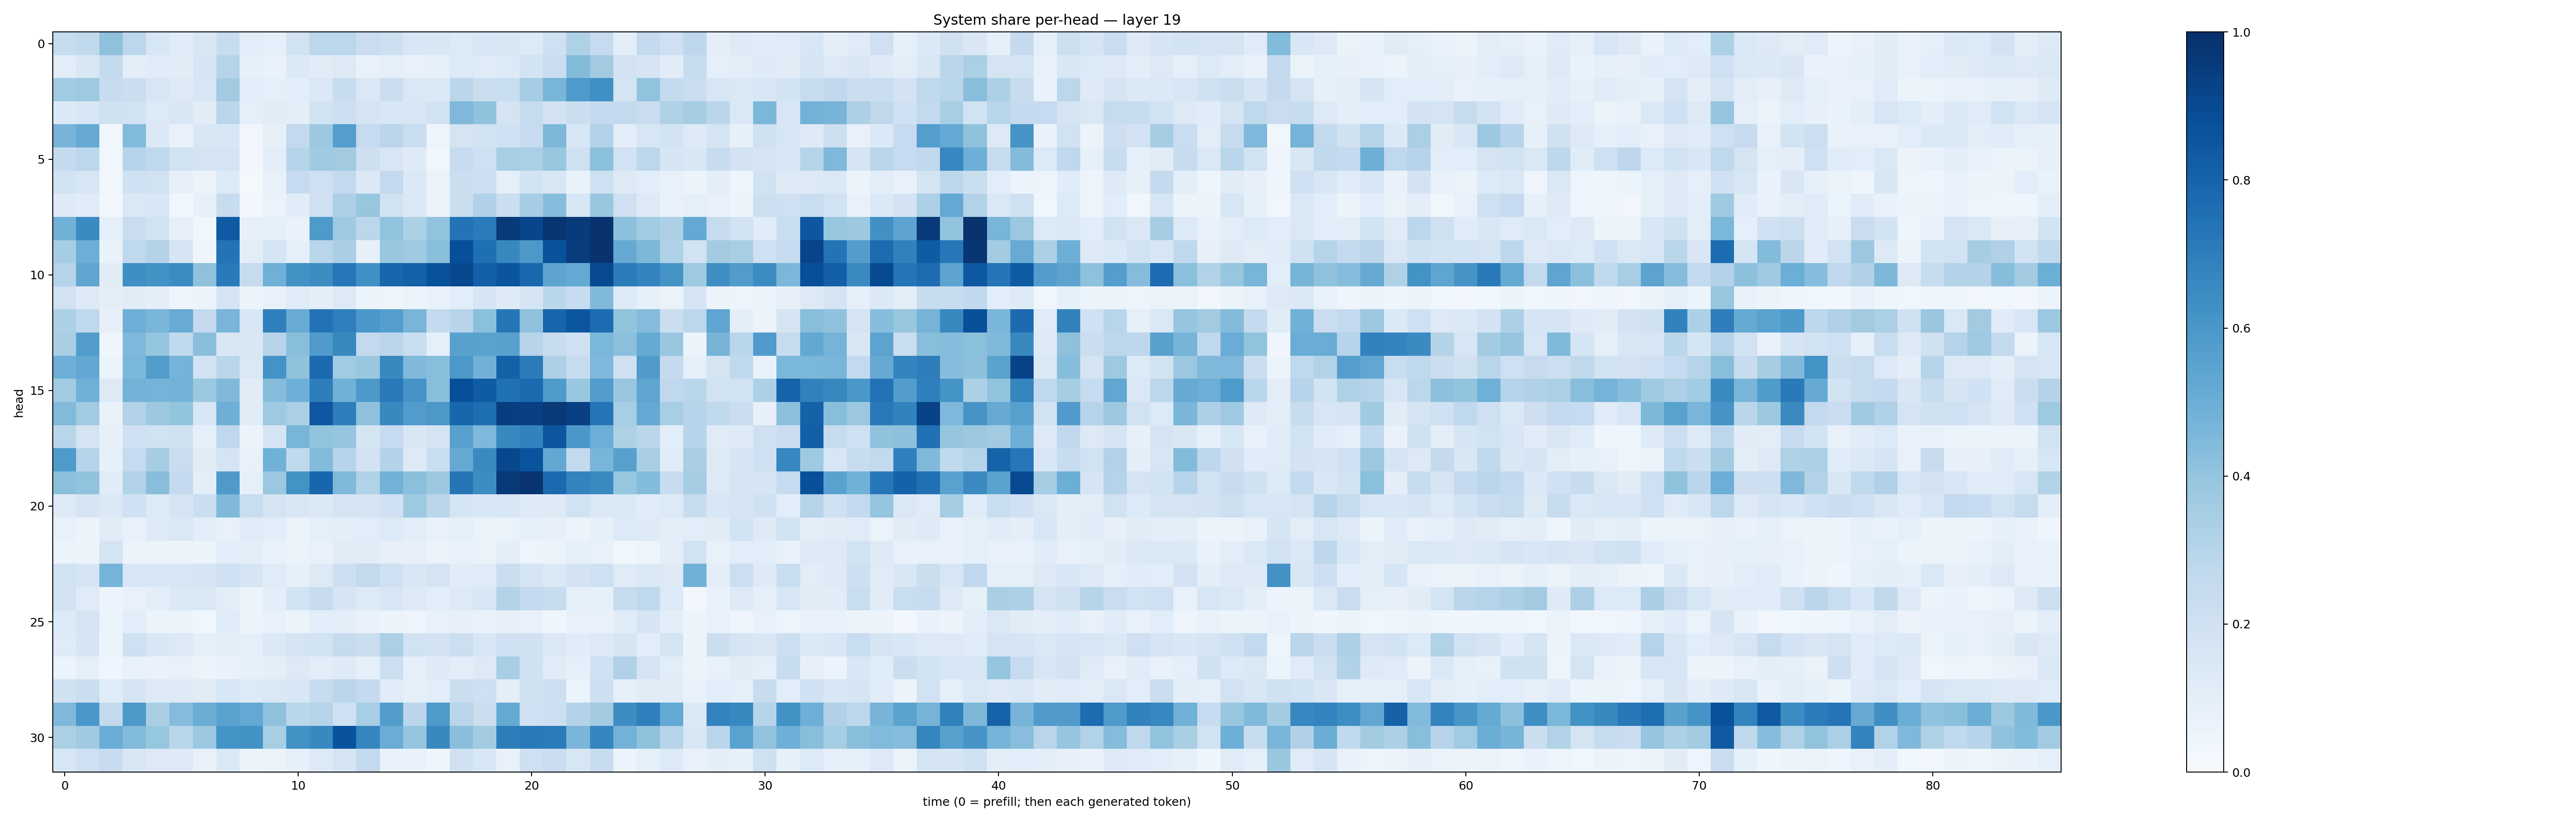

The data file committed next to this chart (first rows):
0.24570008, 0.26415542, 0.4136173, 0.28001857, 0.15888509, 0.11710795, 0.15186137, 0.2404322, 0.10625477, 0.087446555, 0.19195345, 0.27952376, 0.28094703, 0.22849628, 0.2122569, 0.1538531, 0.14942874, 0.1343253, 0.1528362, 0.14862081, 0.13450374, 0.20500663, 0.32057473, 0.24839224
0.1034, 0.1518, 0.2567, 0.09697, 0.1169, 0.1098, 0.1666, 0.2975, 0.08578, 0.0688, 0.1382, 0.1107, 0.1274, 0.07787, 0.08776, 0.07263, 0.08545, 0.1362, 0.1202, 0.1351, 0.1837, 0.2272, 0.439, 0.3627
0.3666, 0.3746, 0.2408, 0.2241, 0.1601, 0.1296, 0.1584, 0.3608, 0.1064, 0.08987, 0.1056, 0.1454, 0.2381, 0.1483, 0.219, 0.1422, 0.1399, 0.2837, 0.226, 0.2335, 0.3507, 0.4685, 0.5865, 0.6308
0.1403, 0.1527, 0.197, 0.1921, 0.1331, 0.1489, 0.1107, 0.2854, 0.08649, 0.1122, 0.0981, 0.1934, 0.2145, 0.1792, 0.1537, 0.1582, 0.1911, 0.4508, 0.4081, 0.1777, 0.2427, 0.1821, 0.2235, 0.2538
0.4722, 0.5122, 0.03218, 0.4436, 0.1377, 0.07369, 0.1515, 0.1555, 0.03177, 0.07915, 0.258, 0.3766, 0.5669, 0.2462, 0.284, 0.2287, 0.04777, 0.1729, 0.1921, 0.2023, 0.2478, 0.4551, 0.1554, 0.3104
0.2531, 0.2785, 0.03361, 0.2988, 0.2673, 0.1936, 0.1788, 0.1784, 0.03055, 0.09871, 0.2984, 0.3693, 0.3613, 0.2116, 0.1601, 0.1218, 0.03788, 0.2495, 0.2087, 0.3459, 0.3348, 0.3903, 0.2106, 0.42
0.1894, 0.1633, 0.03564, 0.2012, 0.19, 0.08114, 0.05511, 0.1361, 0.01995, 0.07686, 0.2486, 0.209, 0.2582, 0.1386, 0.2604, 0.1374, 0.06531, 0.2189, 0.2115, 0.08663, 0.1868, 0.1509, 0.06646, 0.2104
0.1244, 0.1163, 0.02896, 0.1457, 0.1544, 0.03722, 0.08169, 0.2389, 0.02708, 0.06497, 0.1166, 0.2056, 0.3276, 0.3943, 0.1878, 0.144, 0.06534, 0.2192, 0.3194, 0.2217, 0.3489, 0.4303, 0.1631, 0.3888
0.4861, 0.6516, 0.09101, 0.2274, 0.1918, 0.07943, 0.039, 0.8327, 0.08026, 0.08595, 0.06932, 0.586, 0.3681, 0.2781, 0.4042, 0.3302, 0.4044, 0.7421, 0.7091, 0.9641, 0.9177, 0.9841, 0.957, 0.9919
0.3499, 0.4989, 0.06729, 0.2693, 0.3074, 0.1693, 0.04487, 0.7398, 0.1033, 0.1698, 0.08771, 0.2908, 0.3385, 0.08091, 0.39, 0.3684, 0.4257, 0.8824, 0.756, 0.661, 0.5964, 0.8684, 0.951, 0.9852
0.304, 0.532, 0.1096, 0.6336, 0.6219, 0.6463, 0.4113, 0.713, 0.2438, 0.4903, 0.6246, 0.6436, 0.7229, 0.6319, 0.7895, 0.8098, 0.8685, 0.909, 0.8193, 0.856, 0.7874, 0.5401, 0.5222, 0.8973
0.1951, 0.1276, 0.09763, 0.1131, 0.1012, 0.04489, 0.0531, 0.1765, 0.05884, 0.07131, 0.1183, 0.09938, 0.1303, 0.06219, 0.04992, 0.06383, 0.07057, 0.1082, 0.1646, 0.1212, 0.1699, 0.2885, 0.2352, 0.4489
0.3284, 0.2733, 0.07888, 0.496, 0.4617, 0.5089, 0.2515, 0.4655, 0.1532, 0.6941, 0.5089, 0.746, 0.6947, 0.5981, 0.5689, 0.4653, 0.2574, 0.2937, 0.4182, 0.7343, 0.4066, 0.7952, 0.8519, 0.7658
0.3384, 0.5746, 0.0393, 0.4498, 0.3969, 0.262, 0.4241, 0.1491, 0.1488, 0.2935, 0.4285, 0.5802, 0.6636, 0.2604, 0.2847, 0.2317, 0.0933, 0.5584, 0.5543, 0.5581, 0.2933, 0.2347, 0.2001, 0.4605
0.4933, 0.5255, 0.06107, 0.4603, 0.5738, 0.4751, 0.1898, 0.2861, 0.1468, 0.6179, 0.4093, 0.7712, 0.3667, 0.3861, 0.6563, 0.4481, 0.4266, 0.595, 0.4824, 0.8102, 0.7071, 0.3257, 0.24, 0.453
0.367, 0.4918, 0.1278, 0.4797, 0.4739, 0.4775, 0.3778, 0.4468, 0.1126, 0.4363, 0.4926, 0.6959, 0.4878, 0.5937, 0.7125, 0.613, 0.4272, 0.8803, 0.8296, 0.7508, 0.7756, 0.5823, 0.3867, 0.5773
0.445, 0.3647, 0.07419, 0.3161, 0.3755, 0.3995, 0.1565, 0.4933, 0.1097, 0.3744, 0.3351, 0.8465, 0.7001, 0.4128, 0.6597, 0.5752, 0.5964, 0.791, 0.7589, 0.9432, 0.9345, 0.9617, 0.9349, 0.7319
0.2926, 0.1773, 0.08116, 0.2009, 0.1911, 0.1975, 0.08691, 0.267, 0.05157, 0.1643, 0.4665, 0.4022, 0.398, 0.1697, 0.2471, 0.1485, 0.1719, 0.5601, 0.4521, 0.657, 0.6832, 0.8538, 0.6016, 0.4966
0.5841, 0.3029, 0.08417, 0.2463, 0.3506, 0.229, 0.1114, 0.1764, 0.07418, 0.4879, 0.2648, 0.4383, 0.2932, 0.1828, 0.3068, 0.1256, 0.2324, 0.5138, 0.6541, 0.9073, 0.8611, 0.5235, 0.2588, 0.4668
0.4202, 0.404, 0.1158, 0.3104, 0.4292, 0.2515, 0.09938, 0.5866, 0.09162, 0.3807, 0.6209, 0.7904, 0.4454, 0.3098, 0.4775, 0.4218, 0.3759, 0.729, 0.6426, 0.9611, 0.981, 0.7771, 0.6769, 0.6552
0.1314, 0.1645, 0.14, 0.201, 0.1335, 0.1697, 0.2207, 0.4478, 0.2306, 0.1795, 0.1499, 0.1404, 0.1786, 0.1724, 0.1996, 0.3744, 0.284, 0.1715, 0.1553, 0.162, 0.124, 0.1291, 0.1909, 0.1441
0.0723, 0.05756, 0.111, 0.07639, 0.1215, 0.1473, 0.1083, 0.07345, 0.118, 0.1072, 0.06183, 0.08851, 0.1004, 0.1064, 0.1355, 0.1085, 0.07494, 0.08807, 0.06572, 0.06446, 0.08891, 0.07819, 0.05496, 0.08338
0.06141, 0.05276, 0.1762, 0.06553, 0.0621, 0.05911, 0.05949, 0.1059, 0.09562, 0.0683, 0.06475, 0.0705, 0.1109, 0.1104, 0.08093, 0.07953, 0.06393, 0.07468, 0.06447, 0.09455, 0.04904, 0.06421, 0.08309, 0.07709
0.1917, 0.1684, 0.4758, 0.1612, 0.1582, 0.1623, 0.1685, 0.2104, 0.1654, 0.1178, 0.08473, 0.126, 0.2133, 0.2591, 0.2073, 0.1498, 0.1736, 0.117, 0.119, 0.2243, 0.1714, 0.1375, 0.1827, 0.21
0.1809, 0.1183, 0.05469, 0.07626, 0.09963, 0.14, 0.1461, 0.1042, 0.06179, 0.09752, 0.1863, 0.2405, 0.1677, 0.131, 0.1641, 0.1298, 0.1089, 0.128, 0.1531, 0.3153, 0.251, 0.2383, 0.08682, 0.08423
0.1353, 0.1742, 0.06027, 0.1065, 0.05922, 0.06199, 0.03633, 0.1175, 0.05577, 0.07747, 0.05868, 0.1061, 0.09457, 0.07021, 0.05685, 0.04828, 0.07562, 0.07975, 0.06664, 0.07992, 0.07186, 0.04573, 0.07623, 0.07709
0.1183, 0.1663, 0.0523, 0.2048, 0.1556, 0.1286, 0.08944, 0.09883, 0.08742, 0.1393, 0.1763, 0.1853, 0.2459, 0.2232, 0.334, 0.188, 0.1807, 0.2172, 0.156, 0.2001, 0.1971, 0.1475, 0.1141, 0.1295
0.06145, 0.09336, 0.03933, 0.07399, 0.06941, 0.07501, 0.05148, 0.06865, 0.08486, 0.09466, 0.1317, 0.1051, 0.1223, 0.0929, 0.2167, 0.08723, 0.1233, 0.1053, 0.1317, 0.3463, 0.199, 0.1167, 0.08868, 0.2002
0.1963, 0.2203, 0.1157, 0.1641, 0.131, 0.132, 0.1131, 0.1551, 0.135, 0.1484, 0.1559, 0.2382, 0.2815, 0.2515, 0.1143, 0.09047, 0.106, 0.2207, 0.2036, 0.1009, 0.1979, 0.2125, 0.05371, 0.2127
0.4512, 0.598, 0.2603, 0.59, 0.3395, 0.4341, 0.5013, 0.5547, 0.5228, 0.4136, 0.2873, 0.3006, 0.2086, 0.3466, 0.5735, 0.285, 0.5897, 0.2921, 0.2224, 0.5166, 0.1994, 0.2159, 0.3072, 0.357
0.3325, 0.3705, 0.5044, 0.4416, 0.3931, 0.2855, 0.3811, 0.6152, 0.6229, 0.3399, 0.6228, 0.6569, 0.8658, 0.6697, 0.505, 0.3954, 0.6571, 0.422, 0.3596, 0.7017, 0.7175, 0.7071, 0.4646, 0.6694
0.1602, 0.2048, 0.2377, 0.1486, 0.1263, 0.1301, 0.07712, 0.1473, 0.06015, 0.06372, 0.08979, 0.1257, 0.1735, 0.261, 0.07031, 0.06766, 0.04409, 0.2015, 0.1561, 0.07786, 0.2082, 0.2266, 0.1612, 0.237
